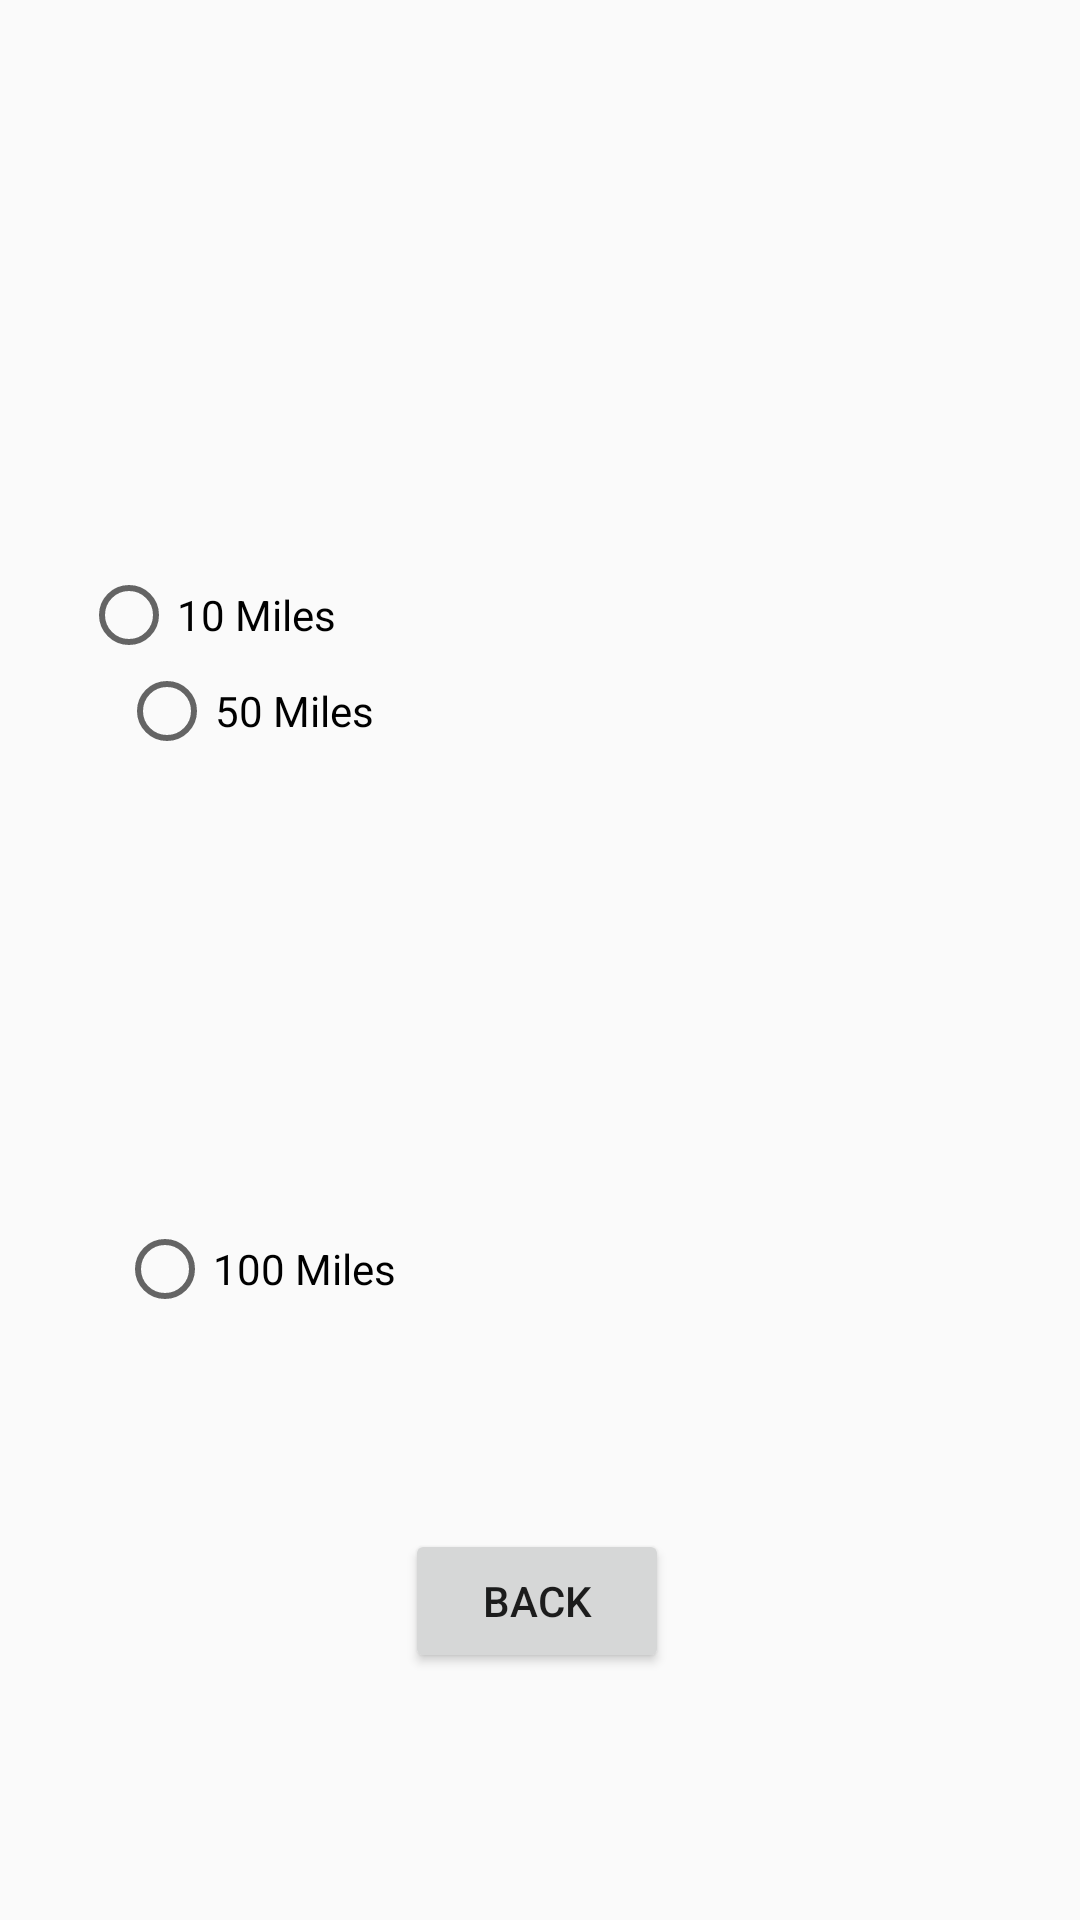

The Android layout XML behind this screen, and the referenced resources:
<!-- AndroidManifest.xml: application theme AppTheme -->
<!-- res/layout/events_page.xml -->
<?xml version="1.0" encoding="utf-8"?>
<android.support.constraint.ConstraintLayout xmlns:android="http://schemas.android.com/apk/res/android"
    xmlns:app="http://schemas.android.com/apk/res-auto"
    xmlns:tools="http://schemas.android.com/tools"
    android:layout_width="match_parent"
    android:layout_height="match_parent"
    tools:context=".MainActivity">

    
        
        
        
        
        
        
        
        
        
        
        

    <RadioButton
        android:id="@+id/radioButton"
        android:layout_width="wrap_content"
        android:layout_height="wrap_content"
        android:layout_marginEnd="248dp"
        android:layout_marginStart="51dp"
        android:layout_marginTop="30dp"
        android:text="10 Miles"
        app:layout_constraintBottom_toTopOf="@+id/radioButton2"
        app:layout_constraintEnd_toEndOf="parent"
        app:layout_constraintHorizontal_bias="1.0"
        app:layout_constraintStart_toStartOf="parent"
        app:layout_constraintTop_toBottomOf="@+id/listView" />

    <RadioButton
        android:id="@+id/radioButton2"
        android:layout_width="wrap_content"
        android:layout_height="wrap_content"
        android:layout_marginEnd="248dp"
        android:layout_marginStart="52dp"
        android:text="50 Miles"
        app:layout_constraintBottom_toTopOf="@+id/radioButton3"
        app:layout_constraintEnd_toEndOf="parent"
        app:layout_constraintStart_toStartOf="parent"
        app:layout_constraintTop_toTopOf="parent" />

    <RadioButton
        android:id="@+id/radioButton3"
        android:layout_width="wrap_content"
        android:layout_height="wrap_content"
        android:layout_marginBottom="47dp"
        android:layout_marginEnd="240dp"
        android:layout_marginStart="51dp"
        android:text="100 Miles"
        app:layout_constraintBottom_toBottomOf="parent"
        app:layout_constraintEnd_toEndOf="parent"
        app:layout_constraintStart_toStartOf="parent"
        app:layout_constraintTop_toBottomOf="@+id/radioButton2" />

    <ListView
        android:id="@+id/listView"
        android:layout_width="379dp"
        android:layout_height="137dp"
        android:layout_marginBottom="22dp"
        android:layout_marginEnd="16dp"
        app:layout_constraintBottom_toTopOf="@+id/radioButton"
        app:layout_constraintEnd_toEndOf="parent"
        app:layout_constraintHorizontal_bias="0.0"
        app:layout_constraintStart_toStartOf="parent"
        app:layout_constraintTop_toTopOf="parent"
        app:layout_constraintVertical_chainStyle="spread_inside" />

    <Button
        android:id="@+id/backEvents"
        android:layout_width="wrap_content"
        android:layout_height="wrap_content"
        android:layout_marginBottom="18dp"
        android:layout_marginEnd="149dp"
        android:layout_marginStart="147dp"
        android:layout_marginTop="308dp"
        android:onClick="homePage"
        android:text="Back"
        app:layout_constraintBottom_toBottomOf="parent"
        app:layout_constraintEnd_toEndOf="parent"
        app:layout_constraintStart_toStartOf="parent"
        app:layout_constraintTop_toBottomOf="@+id/listView" />

</android.support.constraint.ConstraintLayout>
<!-- resources referenced by this layout -->
<resources>
  <style name="AppTheme" parent="Theme.AppCompat.Light.DarkActionBar">
          
          <item name="colorPrimary">@color/colorPrimary</item>
          <item name="colorPrimaryDark">@color/colorPrimaryDark</item>
          <item name="colorAccent">@color/colorAccent</item>
      </style>
  <!-- not gathered from this repository: default colours our renderer supplied (Android Studio template values) -->
  <color name="colorPrimary">#FF6200EE</color>
  <color name="colorPrimaryDark">#FF3700B3</color>
  <color name="colorAccent">#FF03DAC5</color>
</resources>
